Run: headless pygame with SDL's dummy video driver; simulated clock (each Clock.tick advances the game by its frame time, no real sleeping); random seed 0; keys injected as events and as key.get_pressed() state; mouse plan: one left click at the window centre at the start of phase 2, then a move to the lower-right quarter at the start of phase 3.
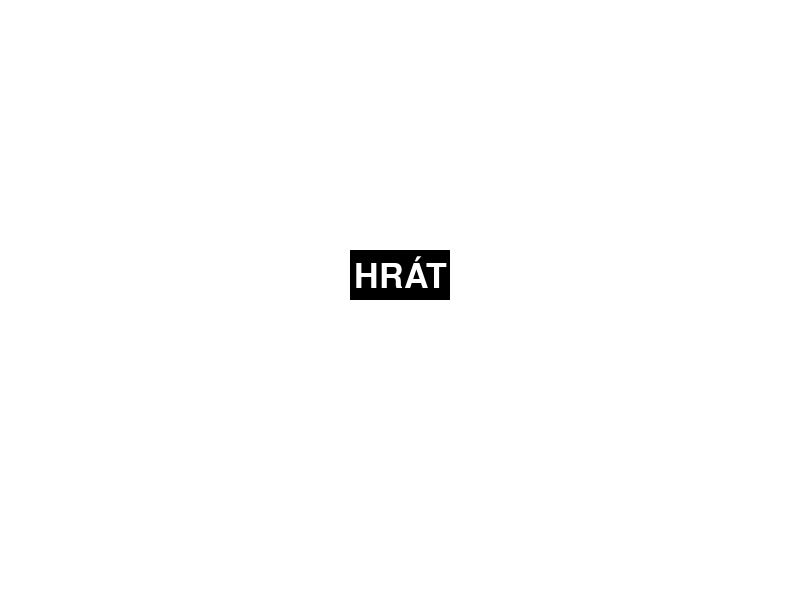
Frame 1 of 4 · flips 1–60 · no input
Frame 2 of 4 · flips 61–180 · clicked the window centre · tapped SPACE, RETURN · held RIGHT (→), D · screen unchanged from frame 1, image omitted
Frame 3 of 4 · flips 181–300 · moved the mouse to the lower-right quarter · held DOWN (↓), S · screen unchanged from frame 2, image omitted
Frame 4 of 4 · flips 301–420 · held LEFT (←), A, UP (↑), W · screen unchanged from frame 3, image omitted

The pygame program that drew these frames:

import pygame
bila = (255, 255,  255)
cerna = (0, 0, 0)


def menu_main():
    pygame.init()
    menu_window = pygame.display.set_mode((800, 600))
    menu_open = True

    while menu_open:
        for event in pygame.event.get():
            if event.type == pygame.QUIT:
                menu_open = False
            elif event.type == pygame.MOUSEBUTTONDOWN:
                if button_rect.collidepoint(event.pos):
                    menu_mapy(menu_window)

        menu_draw(menu_window)
        
    pygame.quit()


def menu_draw(window):
    window.fill(bila)
    
    global button_rect
    font = pygame.font.SysFont(None, 50)
    text = font.render('HRÁT', True, bila)
    button_rect = pygame.Rect(350, 250, 100, 50)
    pygame.draw.rect(window, cerna, button_rect)
    text_rect = text.get_rect(center=button_rect.center)
    window.blit(text, text_rect)
    
    
    pygame.display.flip()
    
def menu_mapy(window):
    running = True
    while running:
        for event in pygame.event.get():
            if event.type == pygame.QUIT:
                running = False
            elif event.type == pygame.MOUSEBUTTONDOWN:
                if mapa1.collidepoint(event.pos):
                    menu_obtiznosti(window)
                    mapa = mapa1
                elif mapa2.collidepoint(event.pos):
                    menu_obtiznosti(window)
                    mapa = mapa2
                elif mapa3.collidepoint(event.pos):
                    menu_obtiznosti(window)
                    mapa = mapa3
           
           
        window.fill(bila)
        
        font = pygame.font.SysFont(None, 150)
        text = font.render('MAPY', True, cerna)  
        text_rect = text.get_rect(center=(400, 100))  
        window.blit(text, text_rect)
        
        mapa1 = pygame.Rect(108, 200, 180, 180)
        pygame.draw.rect(window, cerna, mapa1)
        mapa2 = pygame.Rect(308, 200, 180, 180)
        pygame.draw.rect(window, cerna, mapa2)
        mapa3 = pygame.Rect(508, 200, 180, 180)
        pygame.draw.rect(window, cerna, mapa3)
        
        
        pygame.display.flip()
        
        
        
def menu_obtiznosti(window):
    running = True
    while running:
        for event in pygame.event.get():
            if event.type == pygame.QUIT:
                running = False
            elif event.type == pygame.MOUSEBUTTONDOWN:
                if obtiznost1.collidepoint(event.pos):
                    obtiznost = obtiznost1
                elif obtiznost2.collidepoint(event.pos):
                    obtiznost = obtiznost2
                elif obtiznost3.collidepoint(event.pos):
                    obtiznost = obtiznost3
        
        window.fill(bila)
        
        font = pygame.font.SysFont(None, 150)
        text = font.render('OBTÍŽNOSTI', True, cerna)
        text_rect = text.get_rect(center=(400, 100))
        window.blit(text, text_rect)
        
        obtiznost1 = pygame.Rect(108, 200, 180, 180)
        pygame.draw.rect(window, cerna, obtiznost1)
        obtiznost2 = pygame.Rect(308, 200, 180, 180)
        pygame.draw.rect(window, cerna, obtiznost2)
        obtiznost3 = pygame.Rect(508, 200, 180, 180)
        pygame.draw.rect(window, cerna, obtiznost3)
        
        pygame.display.flip()
        
        

    
    
if __name__ == "__main__":
    menu_main()
